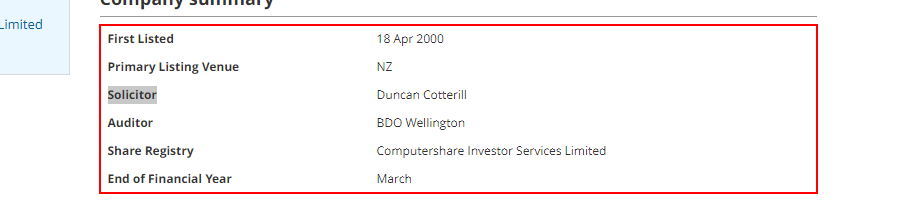
Task: NZX Company Market Scraper
Workflow: GetCompanyInfo

Step 1: get-text from the table

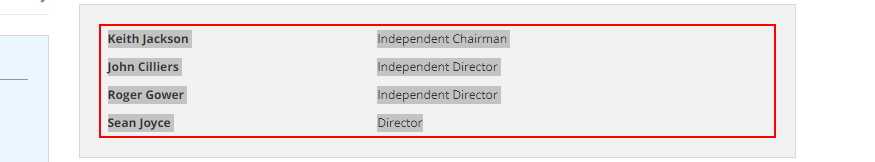
Step 2: get-text from the table

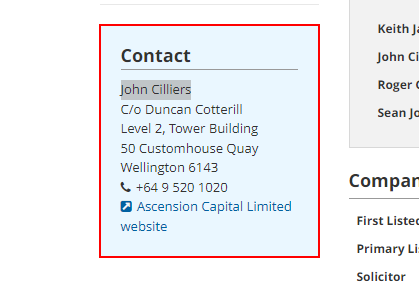
Step 3: get-text from the element

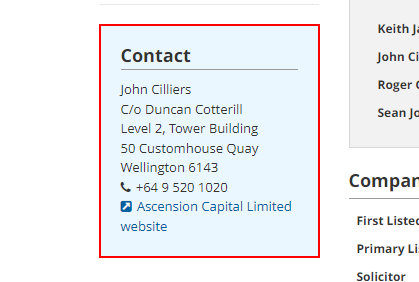
Step 4: get-text from the element